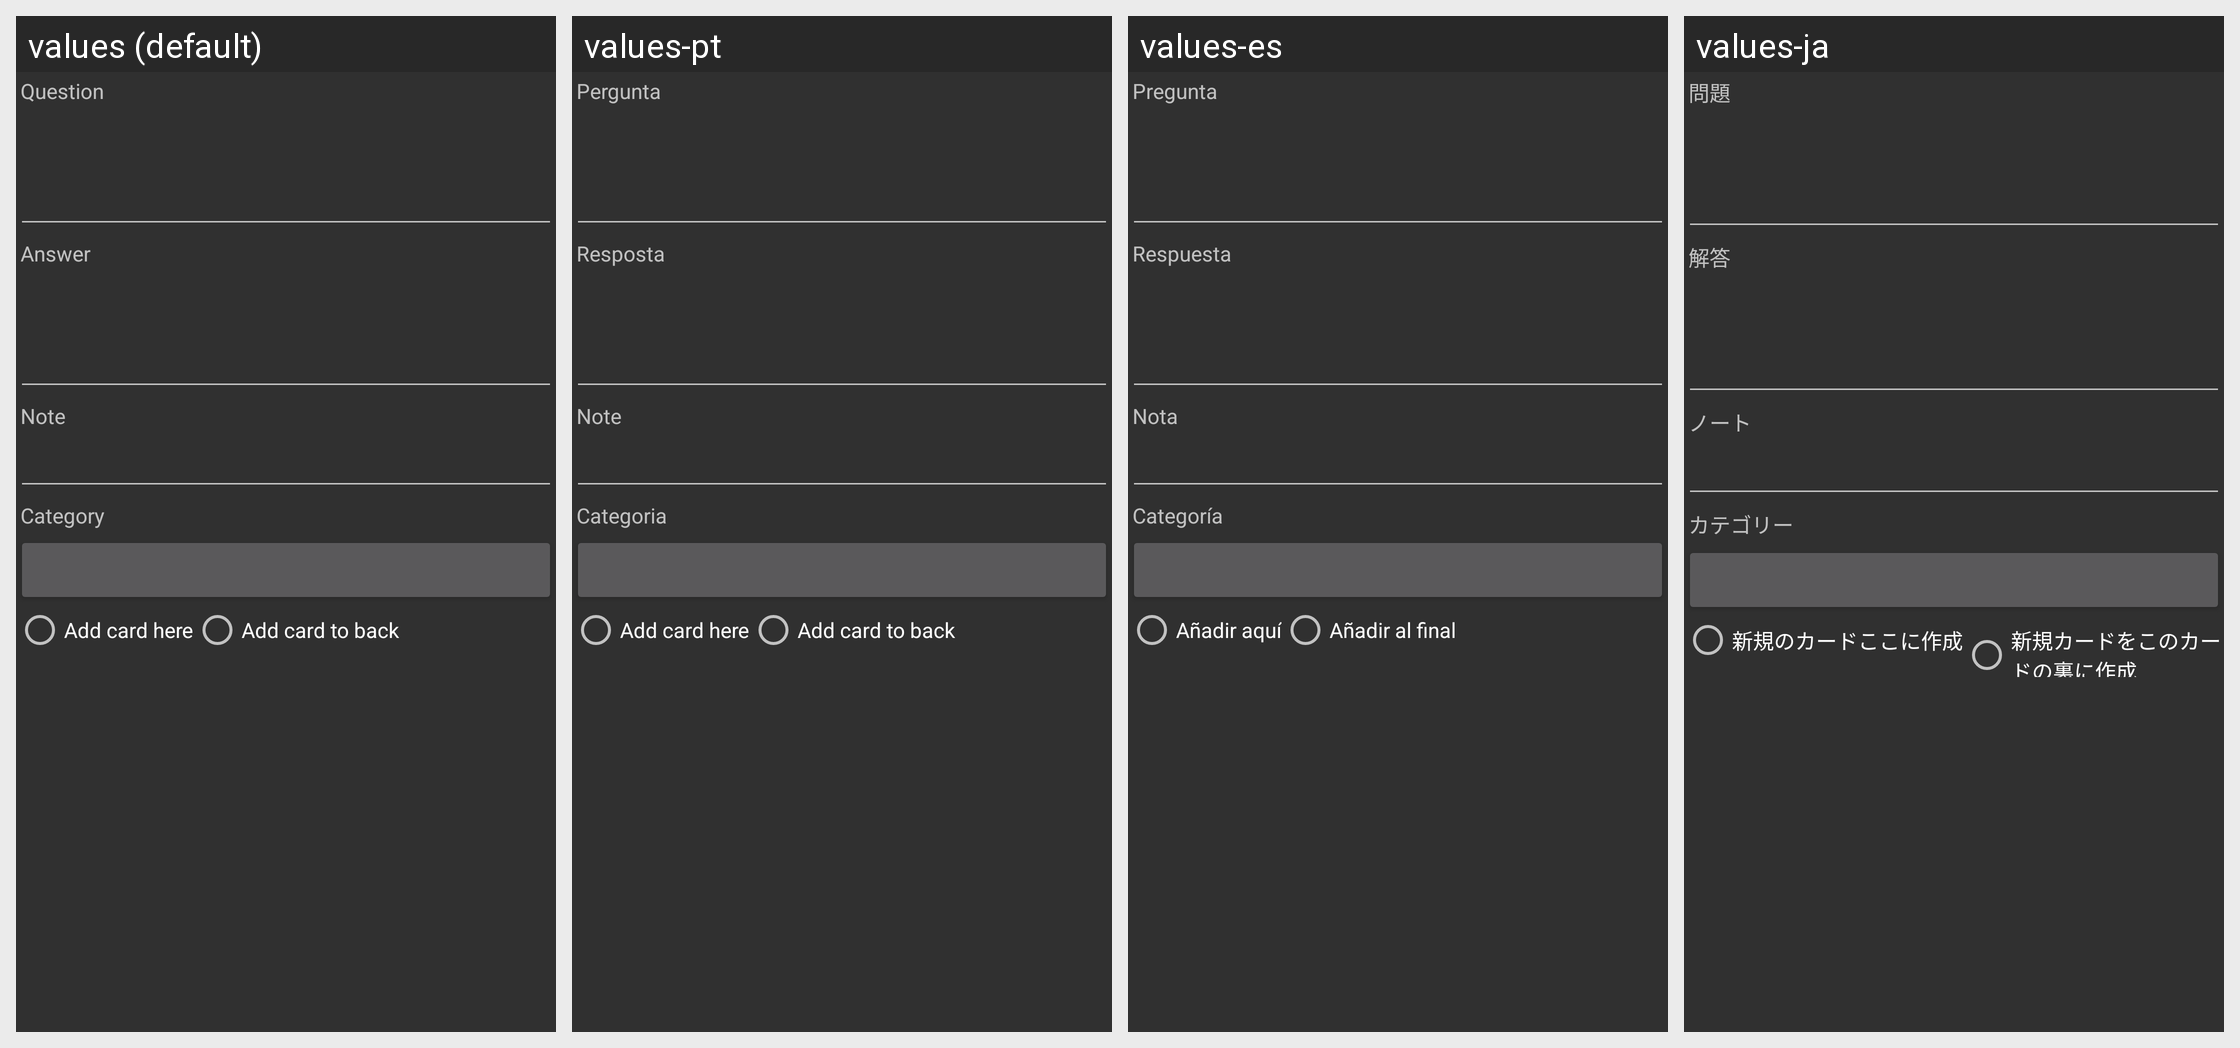

Strings drawn on this Android screen and how each of the app's shown locales translates them:
Android screen res/layout/card_editor_layout.xml rendered under 4 locales, left to right: values (default), values-pt, values-es, values-ja. Device: Nexus 5 (rendered at 1080×1920; each locale shown at half size, 540×960, under a caption strip naming it); theme AnyMemo.Theme.Dark.
Other locales in the repository, not shown: values-cs, values-de, values-fi, values-fr, values-it, values-ko, values-pl, values-pt-rBR, values-ru, values-zh-rCN, values-zh-rTW.
Strings drawn on this screen, with the default value and each locale's value (text and hints the layout hard-codes, and strings that could not be matched under every locale, appear in the picture but are not listed):

add_screen_question
  values: Question
  values-pt: Pergunta
  values-es: Pregunta
  values-ja: 問題

add_screen_answer
  values: Answer
  values-pt: Resposta
  values-es: Respuesta
  values-ja: 解答

note_text
  values: Note
  values-pt: Note  [not translated; the default value is used]
  values-es: Nota
  values-ja: ノート

edit_dialog_category
  values: Category
  values-pt: Categoria
  values-es: Categoría
  values-ja: カテゴリー

add_in_place
  values: Add card here
  values-pt: Add card here  [not translated; the default value is used]
  values-es: Añadir aquí
  values-ja: 新規のカードここに作成

add_back
  values: Add card to back
  values-pt: Add card to back  [not translated; the default value is used]
  values-es: Añadir al final
  values-ja: 新規カードをこのカードの裏に作成
